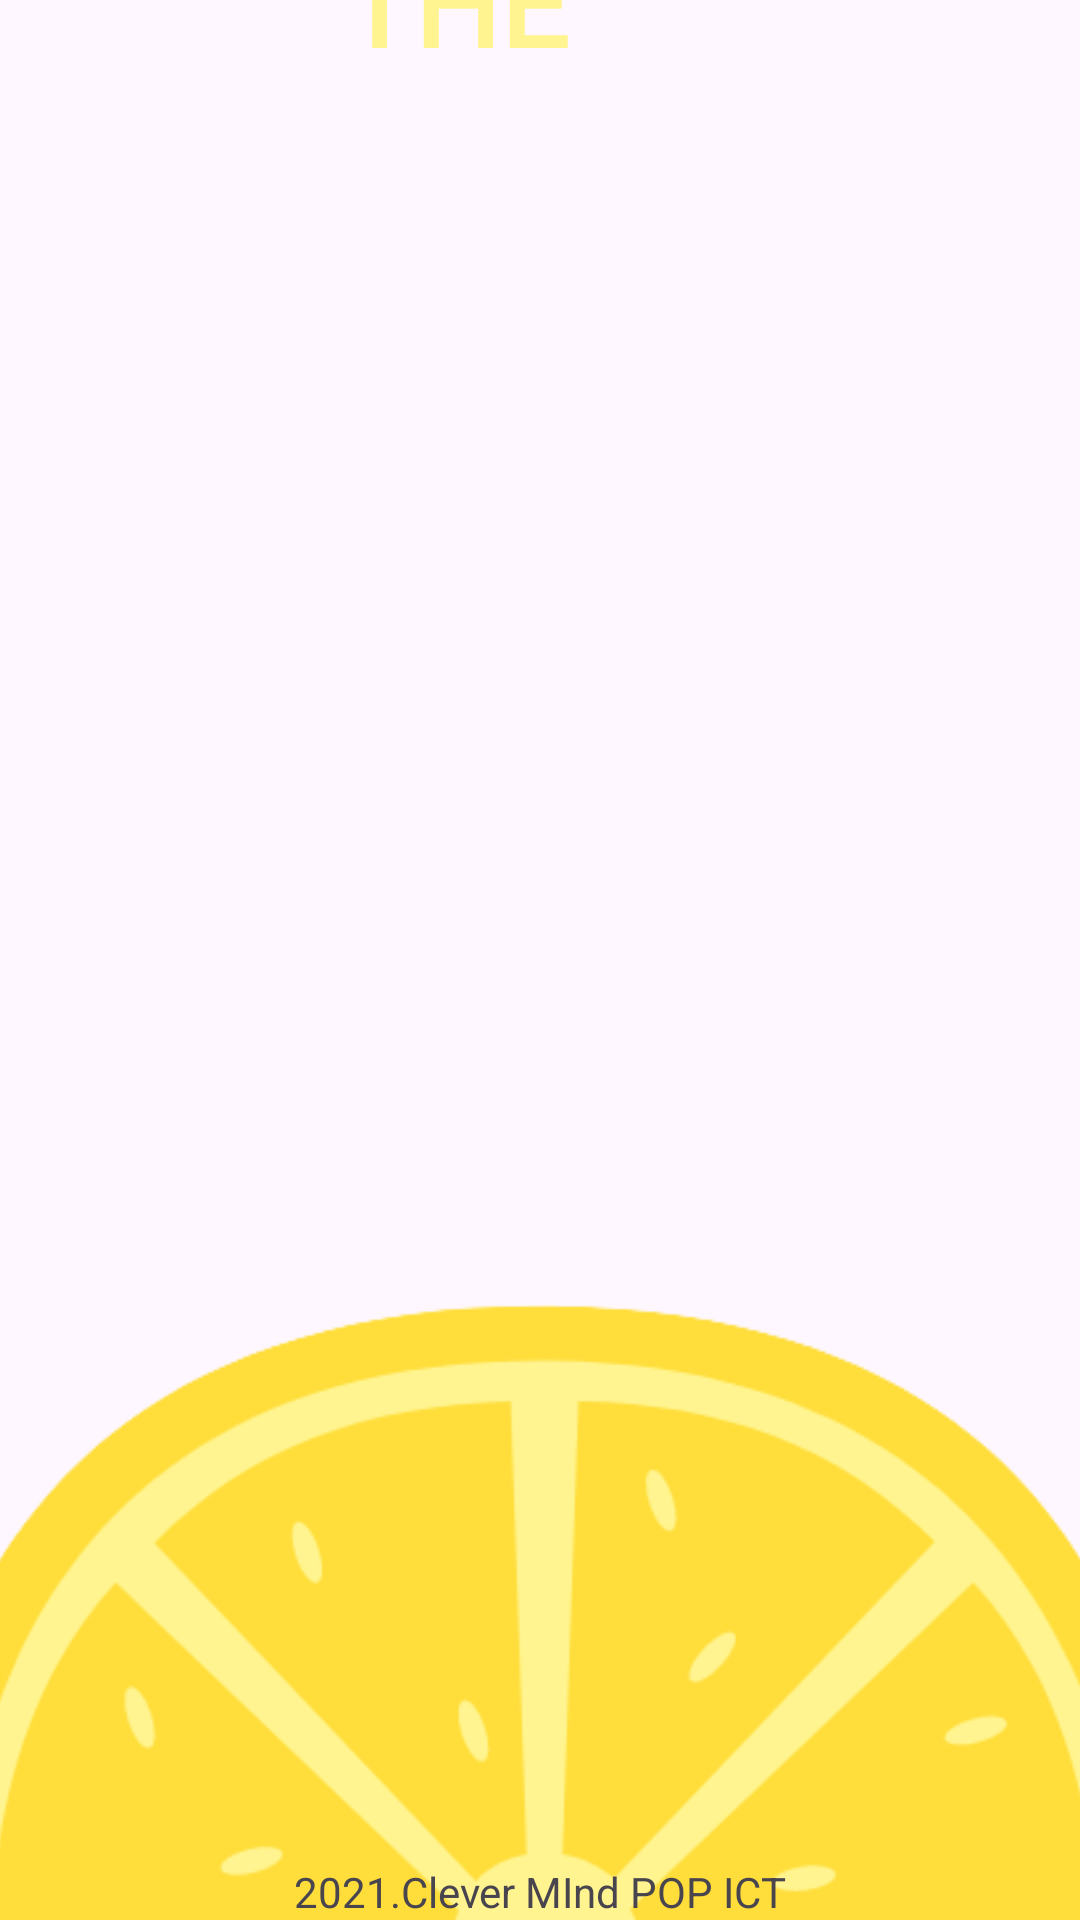

This screen was rendered from an Android layout file. Write that file and the resources it references.
<!-- AndroidManifest.xml: application theme Theme.TheLemoApp -->
<!-- res/layout/activity_splash.xml -->
<?xml version="1.0" encoding="utf-8"?>
<androidx.constraintlayout.widget.ConstraintLayout xmlns:android="http://schemas.android.com/apk/res/android"
    xmlns:app="http://schemas.android.com/apk/res-auto"
    xmlns:tools="http://schemas.android.com/tools"
    android:layout_width="match_parent"
    android:layout_height="match_parent"
    android:background="@drawable/backgroungsplashscreen"
    tools:context=".splash">

    <ImageView
        android:id="@+id/imageView"
        android:layout_width="0dp"
        android:layout_height="wrap_content"
        android:layout_marginStart="-40dp"
        android:layout_marginEnd="-40dp"
        android:layout_marginBottom="-160dp"
        app:layout_constraintBottom_toBottomOf="parent"
        app:layout_constraintEnd_toEndOf="parent"
        app:layout_constraintStart_toStartOf="parent"
        app:srcCompat="@drawable/splash" />

    <TextView
        android:id="@+id/textView2"
        android:layout_width="wrap_content"
        android:layout_height="wrap_content"
        android:fontFamily="@font/quicksand_bold"
        android:text="THE"
        android:textColor="#FFF48F"
        android:textSize="40sp"
        android:textStyle="bold"
        app:layout_constraintBottom_toBottomOf="@+id/imageView2"
        app:layout_constraintEnd_toEndOf="parent"
        app:layout_constraintHorizontal_bias="0.4"
        app:layout_constraintStart_toStartOf="parent"
        app:layout_constraintTop_toTopOf="@+id/imageView2"
        app:layout_constraintVertical_bias="0.25" />

    <ImageView
        android:id="@+id/imageView2"
        android:layout_width="wrap_content"
        android:layout_height="wrap_content"
        app:layout_constraintStart_toStartOf="parent"
        app:layout_constraintTop_toTopOf="parent"
        app:srcCompat="@drawable/lemomallsplash" />

    <TextView
        android:id="@+id/textView3"
        android:layout_width="wrap_content"
        android:layout_height="18dp"
        android:fontFamily="@font/quicksand"
        android:text="Healthy Mall in Your Hand"
        android:textColor="#FFFFFF"
        app:layout_constraintBottom_toBottomOf="@+id/imageView2"
        app:layout_constraintEnd_toEndOf="parent"
        app:layout_constraintStart_toStartOf="parent"
        app:layout_constraintTop_toBottomOf="@+id/textView2"
        app:layout_constraintVertical_bias="0.68" />

    <TextView
        android:id="@+id/textView4"
        android:layout_width="wrap_content"
        android:layout_height="wrap_content"
        android:text="2021.Clever MInd POP ICT"
        app:layout_constraintBottom_toBottomOf="parent"
        app:layout_constraintEnd_toEndOf="parent"
        app:layout_constraintStart_toStartOf="parent" />

</androidx.constraintlayout.widget.ConstraintLayout>
<!-- resources referenced by this layout -->
<resources>
  <!-- drawable splash: png bitmap (drawable, 24721 bytes) -->
  <style name="Theme.TheLemoApp" parent="Base.Theme.TheLemoApp" />
  <style name="Base.Theme.TheLemoApp" parent="Theme.Material3.Light.NoActionBar">
          
          
      </style>
</resources>
